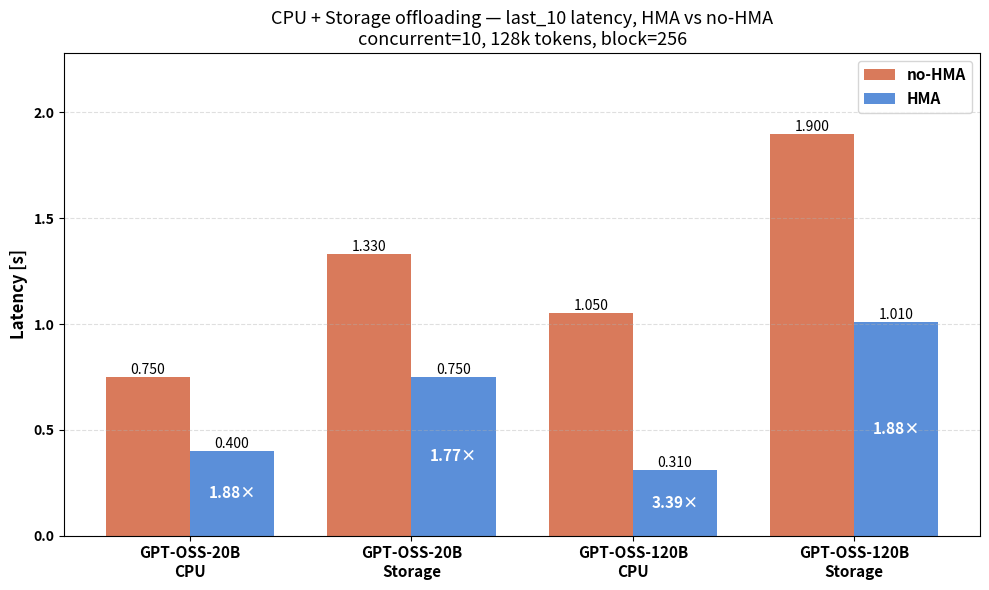

The script that saved this image: (Note: this script raises an exception after producing the figure.)
"""Plot CPU + Storage offloading: HMA vs no-HMA for 20b and 120b at concurrent=10."""

from pathlib import Path

import matplotlib.pyplot as plt
import numpy as np

# (model, tier, hma) -> (last_10_s, throughput_GBs)
DATA = {
    ("20b", "cpu", "no-HMA"):  (0.750, 3.94),
    ("20b", "cpu", "HMA"):     (0.400, 7.39),
    ("20b", "storage", "no-HMA"): (1.330, 2.20),
    ("20b", "storage", "HMA"):    (0.750, 3.93),
    ("120b", "cpu", "no-HMA"):  (1.050, 4.19),
    ("120b", "cpu", "HMA"):     (0.310, 14.35),
    ("120b", "storage", "no-HMA"): (1.900, 2.32),
    ("120b", "storage", "HMA"):    (1.010, 4.35),
}

CATEGORIES = [
    ("20b", "cpu"),
    ("20b", "storage"),
    ("120b", "cpu"),
    ("120b", "storage"),
]
MODEL_NAMES = {"20b": "GPT-OSS-20B", "120b": "GPT-OSS-120B"}
TIER_NAMES = {"cpu": "CPU", "storage": "Storage"}
LABELS = [f"{MODEL_NAMES[m]}\n{TIER_NAMES[t]}" for m, t in CATEGORIES]


def make_plot(metric_idx: int, ylabel: str, title: str, fname: str, fmt: str = "{:.2f}",
              higher_better: bool = False):
    no_hma = [DATA[(m, t, "no-HMA")][metric_idx] for m, t in CATEGORIES]
    hma = [DATA[(m, t, "HMA")][metric_idx] for m, t in CATEGORIES]
    x = np.arange(len(CATEGORIES))
    w = 0.38
    fig, ax = plt.subplots(figsize=(10, 6))
    bars_n = ax.bar(x - w / 2, no_hma, w, label="no-HMA", color="#d97a5b")
    bars_h = ax.bar(x + w / 2, hma, w, label="HMA", color="#5b8fd9")
    for bars in (bars_n, bars_h):
        for b in bars:
            v = b.get_height()
            ax.text(b.get_x() + b.get_width() / 2, v, fmt.format(v),
                    ha="center", va="bottom", fontsize=10)
    # Improvement of HMA vs no-HMA, written in white inside each blue bar.
    for b, no, ye in zip(bars_h, no_hma, hma):
        imp = ye / no if higher_better else no / ye
        ax.text(b.get_x() + b.get_width() / 2, b.get_height() / 2,
                f"{imp:.2f}×", ha="center", va="center", fontsize=11,
                fontweight="bold", color="white")
    ax.set_xticks(x)
    ax.set_xticklabels(LABELS, fontsize=11, fontweight="bold")
    ax.set_ylabel(ylabel, fontsize=12, fontweight="bold")
    plt.setp(ax.get_yticklabels(), fontweight="bold")
    ax.set_title(title, fontsize=13)
    leg = ax.legend(fontsize=11)
    for txt in leg.get_texts():
        txt.set_fontweight("bold")
    ax.grid(axis="y", linestyle="--", alpha=0.4)
    ax.set_ylim(0, max(no_hma + hma) * 1.20)
    plt.tight_layout()
    out = Path(__file__).parent / fname
    plt.savefig(out, dpi=150, bbox_inches="tight")
    plt.close(fig)
    print(f"saved {out}")


def make_speedup_plot():
    speedup = []
    for m, t in CATEGORIES:
        s_no = DATA[(m, t, "no-HMA")][0]
        s_h = DATA[(m, t, "HMA")][0]
        speedup.append(s_no / s_h)
    x = np.arange(len(CATEGORIES))
    fig, ax = plt.subplots(figsize=(10, 6))
    bars = ax.bar(x, speedup, color="#5b8fd9", width=0.55)
    for b in bars:
        v = b.get_height()
        ax.text(b.get_x() + b.get_width() / 2, v, f"{v:.2f}×",
                ha="center", va="bottom", fontsize=11, fontweight="bold")
    ax.axhline(1.0, color="gray", linestyle=":", linewidth=1)
    ax.set_xticks(x)
    ax.set_xticklabels(LABELS, fontsize=11, fontweight="bold")
    ax.set_ylabel("HMA speedup vs no-HMA (×)", fontsize=12, fontweight="bold")
    plt.setp(ax.get_yticklabels(), fontweight="bold")
    ax.set_title("HMA Speedup over no-HMA (last_10 latency ratio)\nconcurrent=10, 128k tokens, block=256", fontsize=13)
    ax.grid(axis="y", linestyle="--", alpha=0.4)
    ax.set_ylim(0, max(speedup) * 1.25)
    plt.tight_layout()
    out = Path(__file__).parent / "speedup.png"
    plt.savefig(out, dpi=150, bbox_inches="tight")
    plt.close(fig)
    print(f"saved {out}")


if __name__ == "__main__":
    make_plot(
        metric_idx=0,
        ylabel="Latency [s]",
        title="CPU + Storage offloading — last_10 latency, HMA vs no-HMA\nconcurrent=10, 128k tokens, block=256",
        fname="latency.png",
        fmt="{:.3f}",
    )
    make_plot(
        metric_idx=1,
        ylabel="Throughput (GB/s, higher is better)",
        title="CPU + Storage offloading — throughput, HMA vs no-HMA\nconcurrent=10, 128k tokens, block=256",
        fname="throughput.png",
        fmt="{:.2f}",
        higher_better=True,
    )
    make_speedup_plot()
